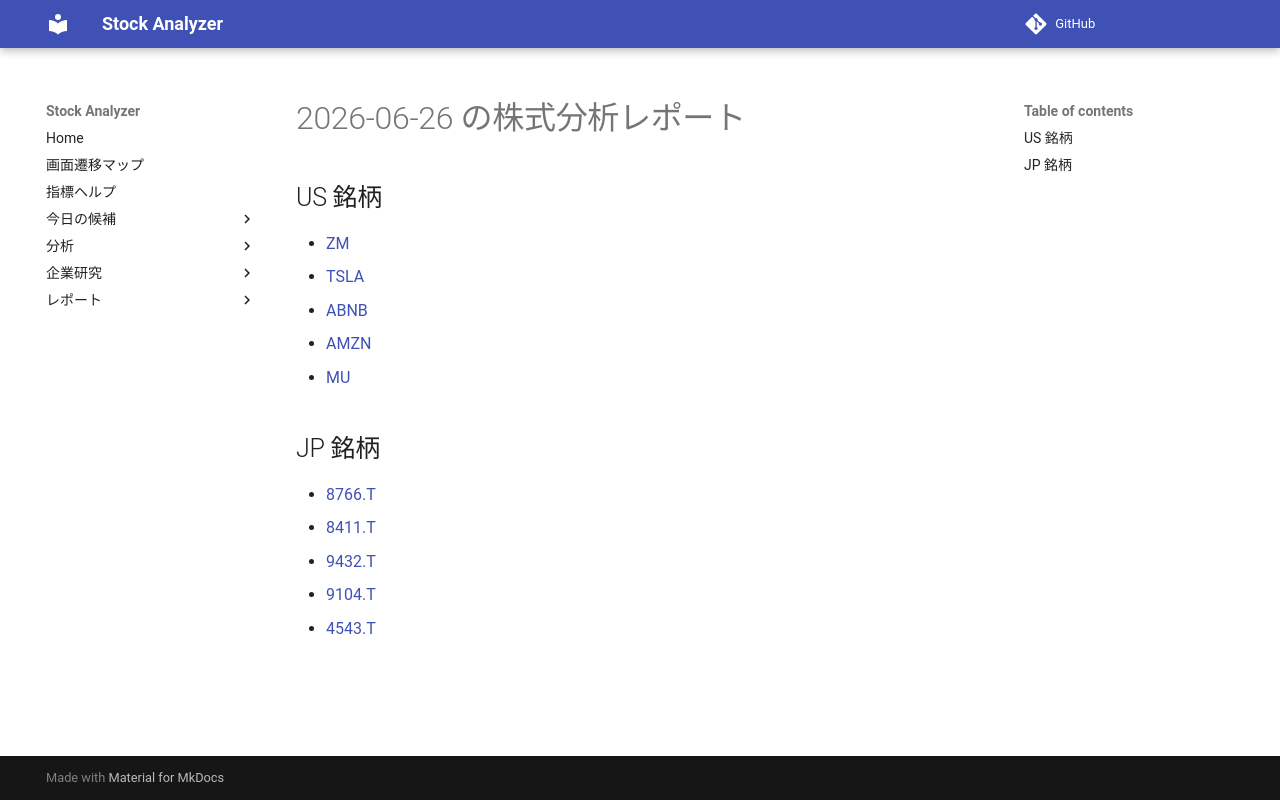

repository: Yumi-note/Making-APP · page: reports/2026-06-26/172715/index.html · generator: mkdocs

# 2026-06-26 の株式分析レポート

## US 銘柄

- [ZM](ZM.md)
- [TSLA](TSLA.md)
- [ABNB](ABNB.md)
- [AMZN](AMZN.md)
- [MU](MU.md)

## JP 銘柄

- [8766.T](8766_T.md)
- [8411.T](8411_T.md)
- [9432.T](9432_T.md)
- [9104.T](9104_T.md)
- [4543.T](4543_T.md)
